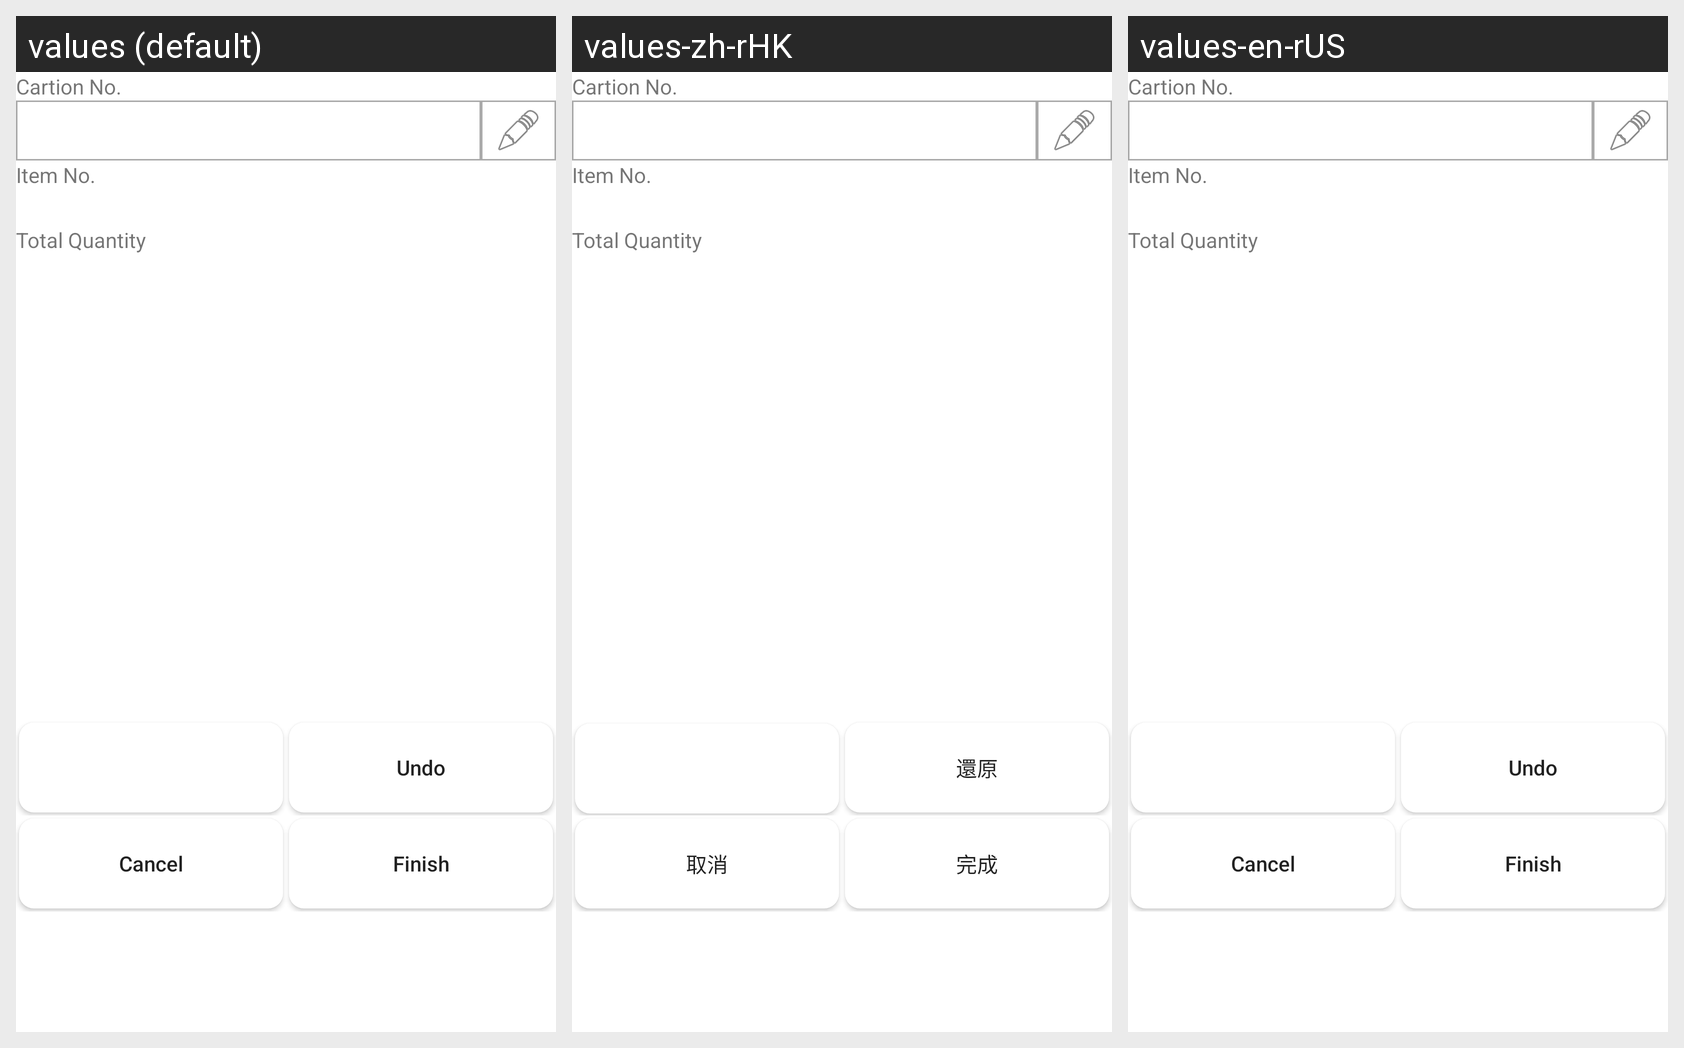

Translations of the strings shown on this Android screen, per locale in the grid:
Android screen res/layout/activity_direct_print_merge_to_big.xml rendered under 3 locales, left to right: values (default), values-zh-rHK, values-en-rUS. Device: Nexus 5 (rendered at 1080×1920; each locale shown at half size, 540×960, under a caption strip naming it); theme Theme.WMS.
Strings drawn on this screen, with the default value and each locale's value (text and hints the layout hard-codes, and strings that could not be matched under every locale, appear in the picture but are not listed):

DirectPrint_btn3
  values: Undo
  values-zh-rHK: 還原
  values-en-rUS: Undo

DirectPrint_btn2
  values: Cancel
  values-zh-rHK: 取消
  values-en-rUS: Cancel

DirectPrint_btn1
  values: Finish
  values-zh-rHK: 完成
  values-en-rUS: Finish
